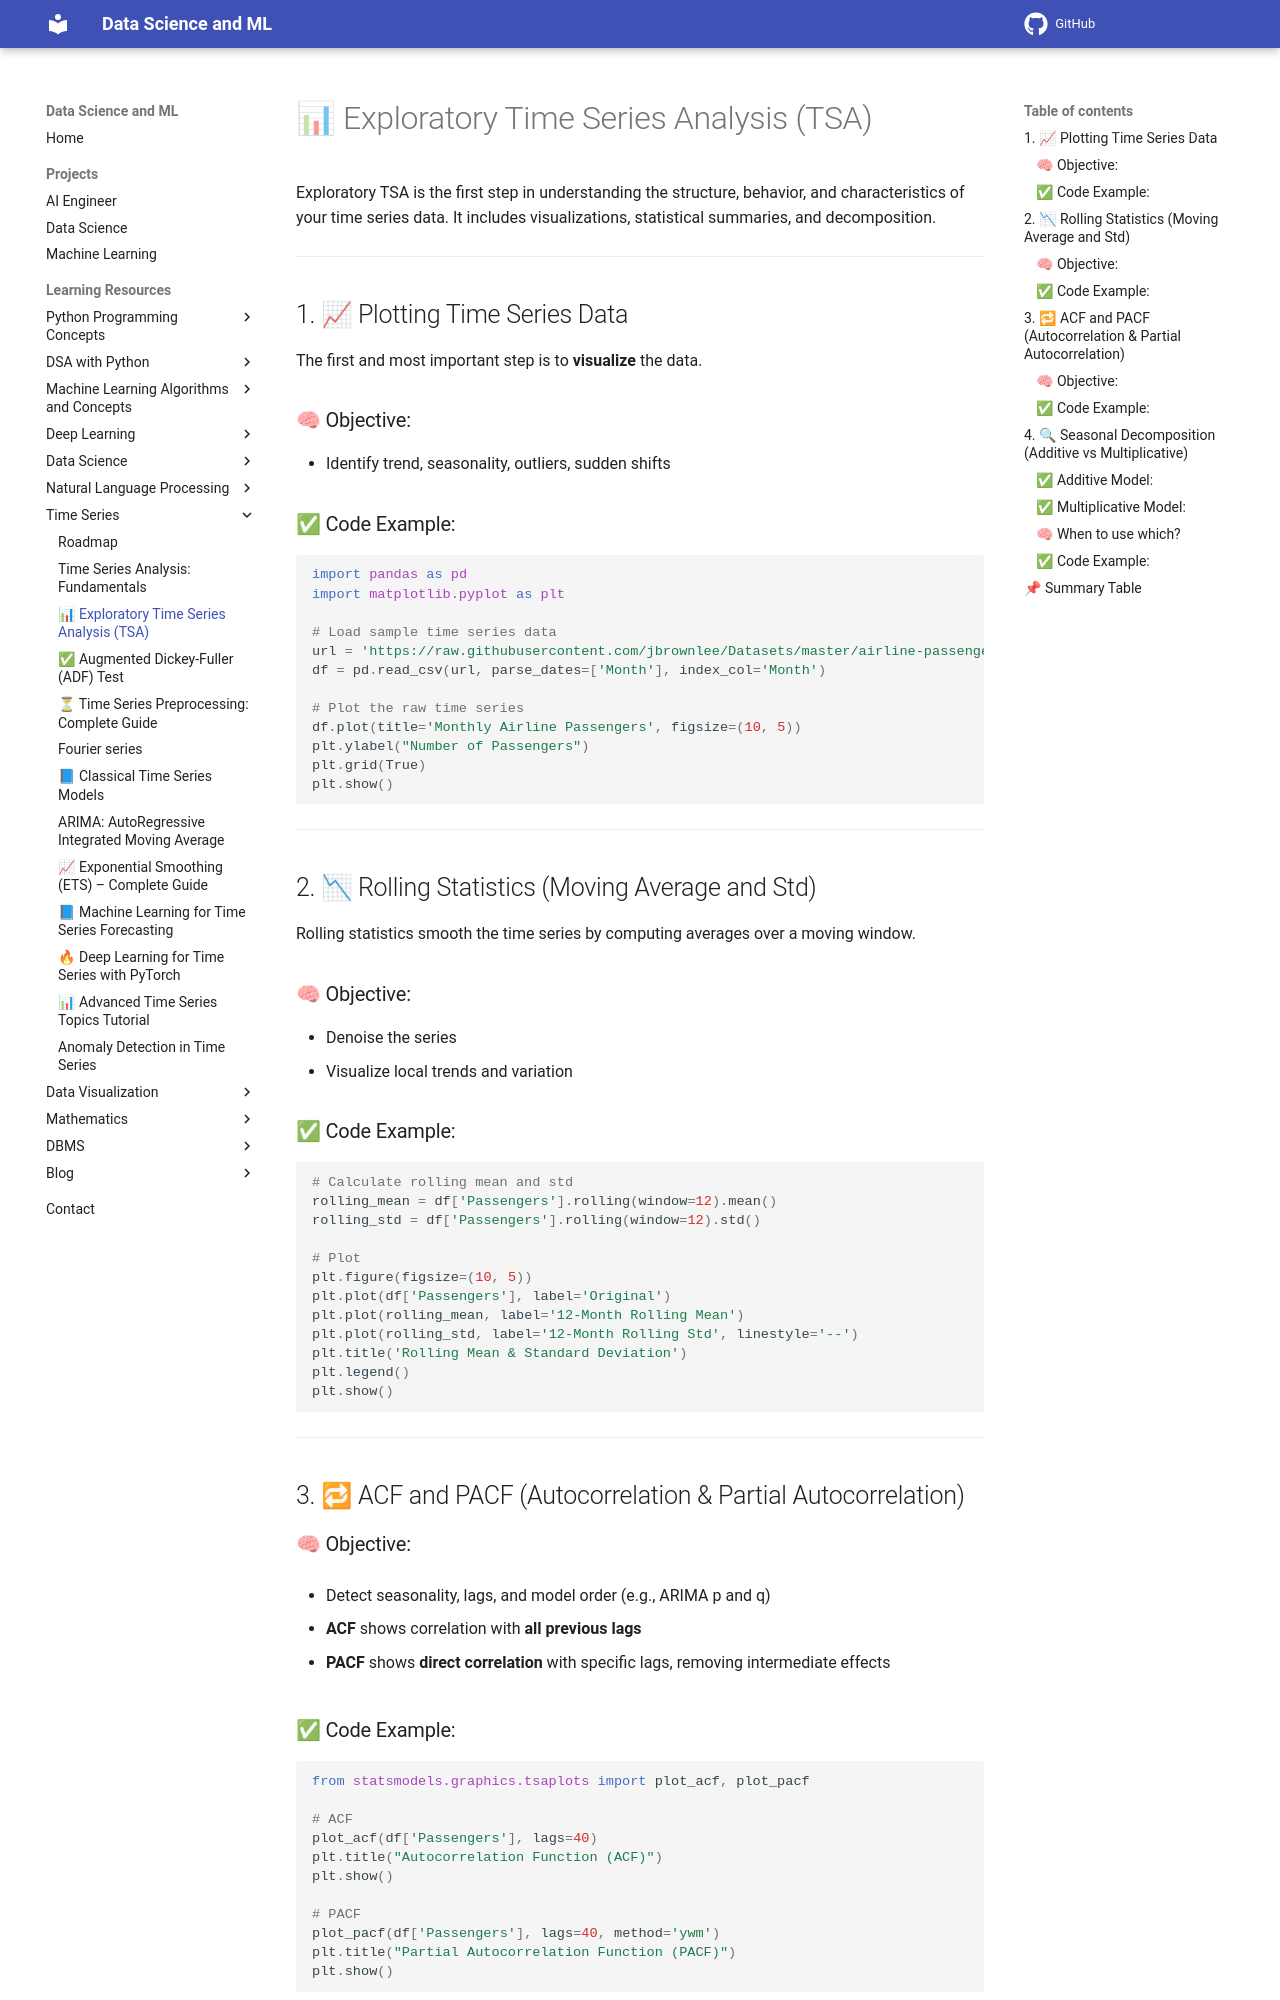

repository: sntoshsah/learning_hub · page: Learning_resources/Time Series/eda/index.html · generator: mkdocs

# 📊 Exploratory Time Series Analysis (TSA)

Exploratory TSA is the first step in understanding the structure, behavior, and characteristics of your time series data. It includes visualizations, statistical summaries, and decomposition.

---

## 1. 📈 Plotting Time Series Data

The first and most important step is to **visualize** the data.

### 🧠 Objective:

* Identify trend, seasonality, outliers, sudden shifts

### ✅ Code Example:

```python
import pandas as pd
import matplotlib.pyplot as plt

# Load sample time series data
url = 'https://raw.githubusercontent.com/jbrownlee/Datasets/master/airline-passengers.csv'
df = pd.read_csv(url, parse_dates=['Month'], index_col='Month')

# Plot the raw time series
df.plot(title='Monthly Airline Passengers', figsize=(10, 5))
plt.ylabel("Number of Passengers")
plt.grid(True)
plt.show()
```

---

## 2. 📉 Rolling Statistics (Moving Average and Std)

Rolling statistics smooth the time series by computing averages over a moving window.

### 🧠 Objective:

* Denoise the series
* Visualize local trends and variation

### ✅ Code Example:

```python
# Calculate rolling mean and std
rolling_mean = df['Passengers'].rolling(window=12).mean()
rolling_std = df['Passengers'].rolling(window=12).std()

# Plot
plt.figure(figsize=(10, 5))
plt.plot(df['Passengers'], label='Original')
plt.plot(rolling_mean, label='12-Month Rolling Mean')
plt.plot(rolling_std, label='12-Month Rolling Std', linestyle='--')
plt.title('Rolling Mean & Standard Deviation')
plt.legend()
plt.show()
```

---

## 3. 🔁 ACF and PACF (Autocorrelation & Partial Autocorrelation)

### 🧠 Objective:

* Detect seasonality, lags, and model order (e.g., ARIMA p and q)

* **ACF** shows correlation with **all previous lags**

* **PACF** shows **direct correlation** with specific lags, removing intermediate effects
